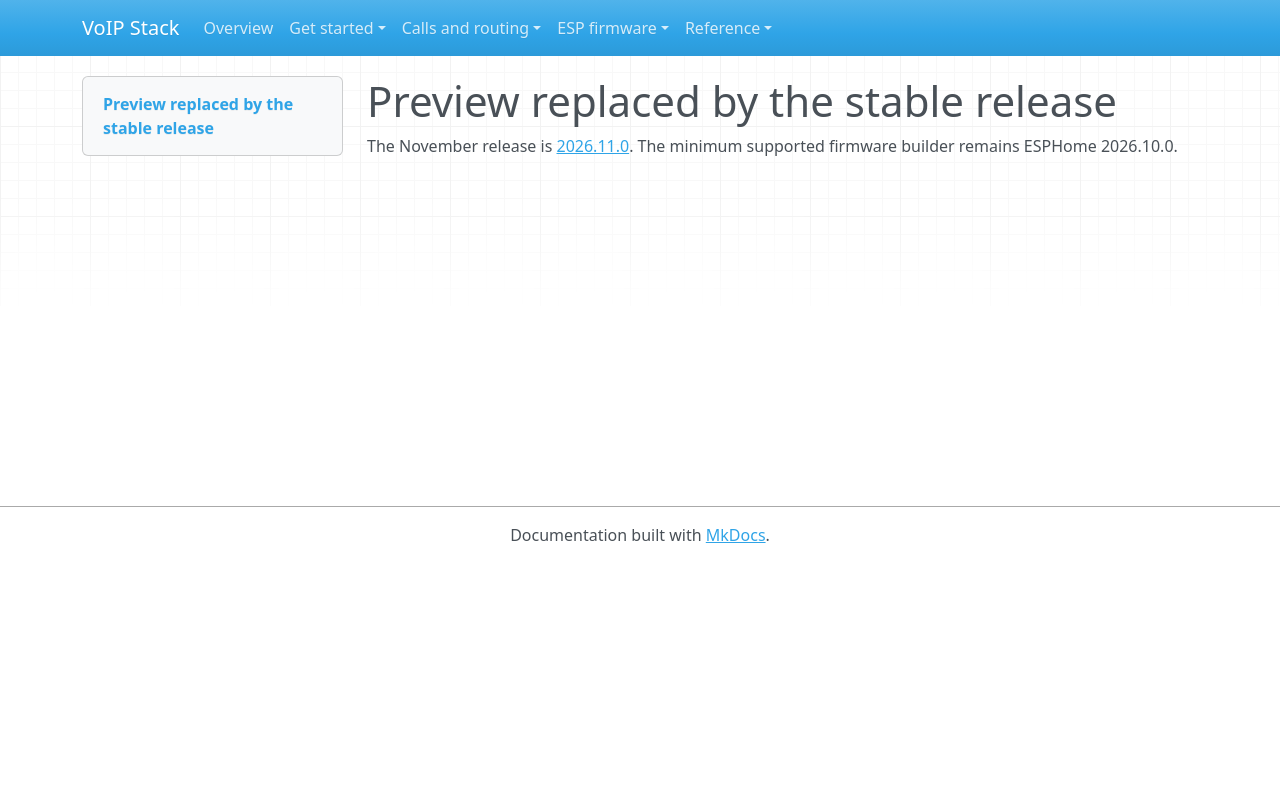

repository: n-IA-hane/esphome-intercom · page: WHATS_NEW_2026_10_0_DEV/index.html · generator: mkdocs

# Preview replaced by the stable release

The November release is [2026.11.0](WHATS_NEW_2026_11_0_DEV.md).
The minimum supported firmware builder remains ESPHome 2026.10.0.
